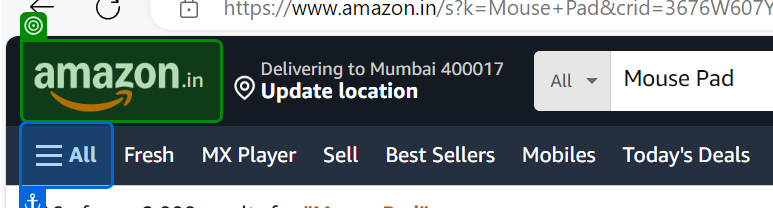
Workflow: Additems

Step 1: SearchedElement

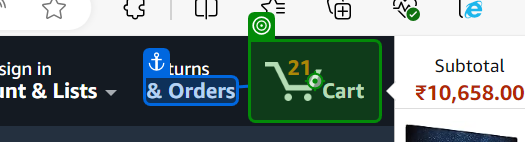
Step 2: click on 'Cart'

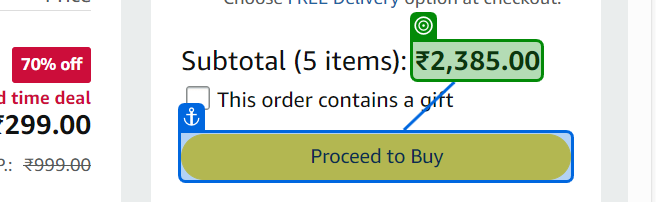
Step 3: get-text from '₹2,385.00'

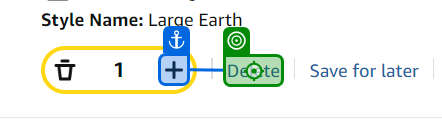
Step 4 [then]: click on 'Delete'

Step 5 [else]: click (no picture)

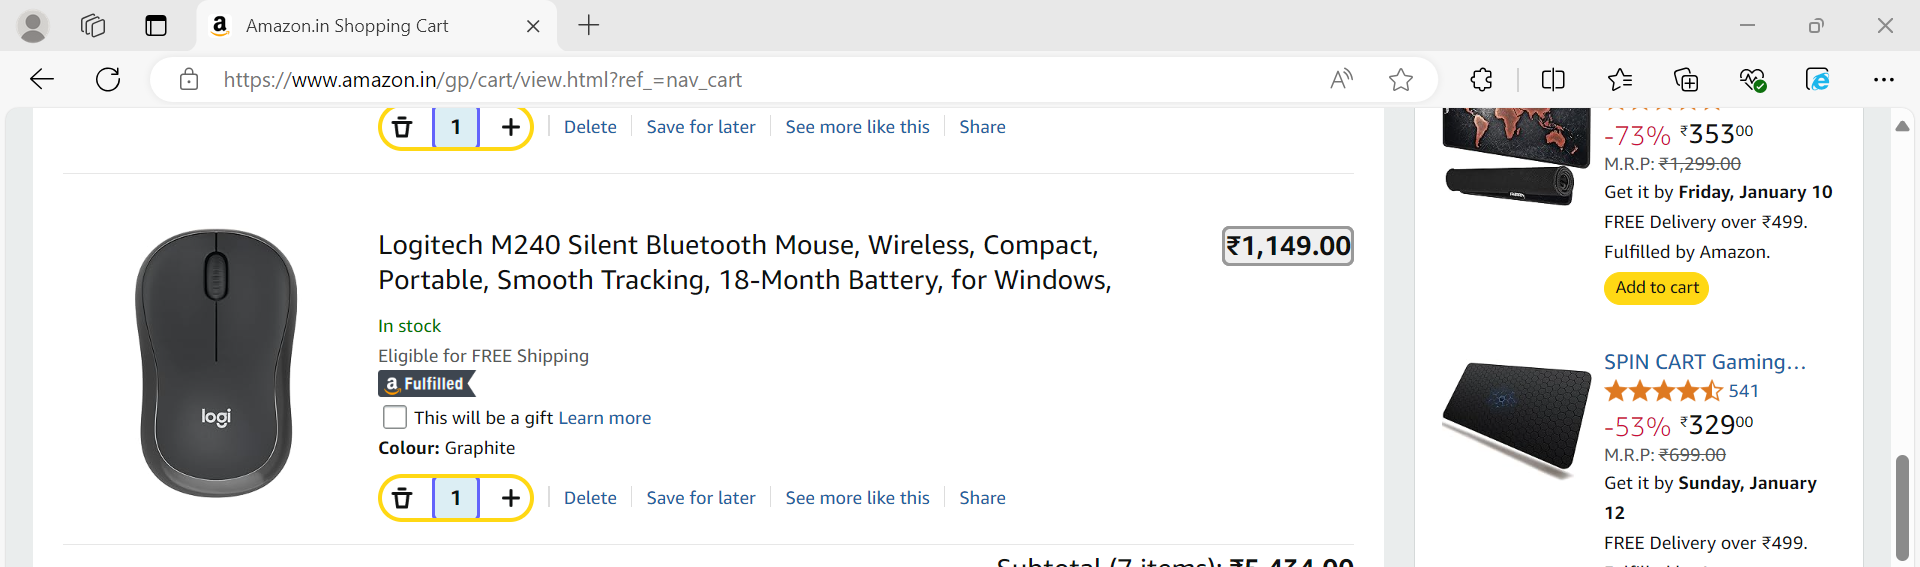
Step 6: get-text